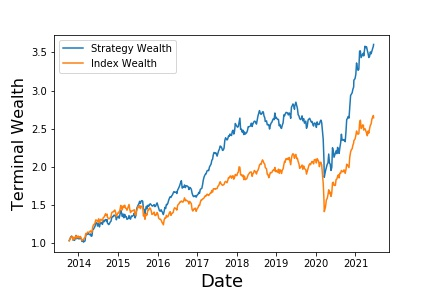

Source data for this figure (header and first rows):
, Annualized Return, Annualized Vol, Sharpe Ratio, Max Drawdown, Skewness, Kurtosis, Cornish-Fisher VaR (5%), Historic CVaR (5%)
Mean Return, 18.14, 16.97, 0.6486, -34.55, -0.05262, 7.491, 0.03372, 0.04993
